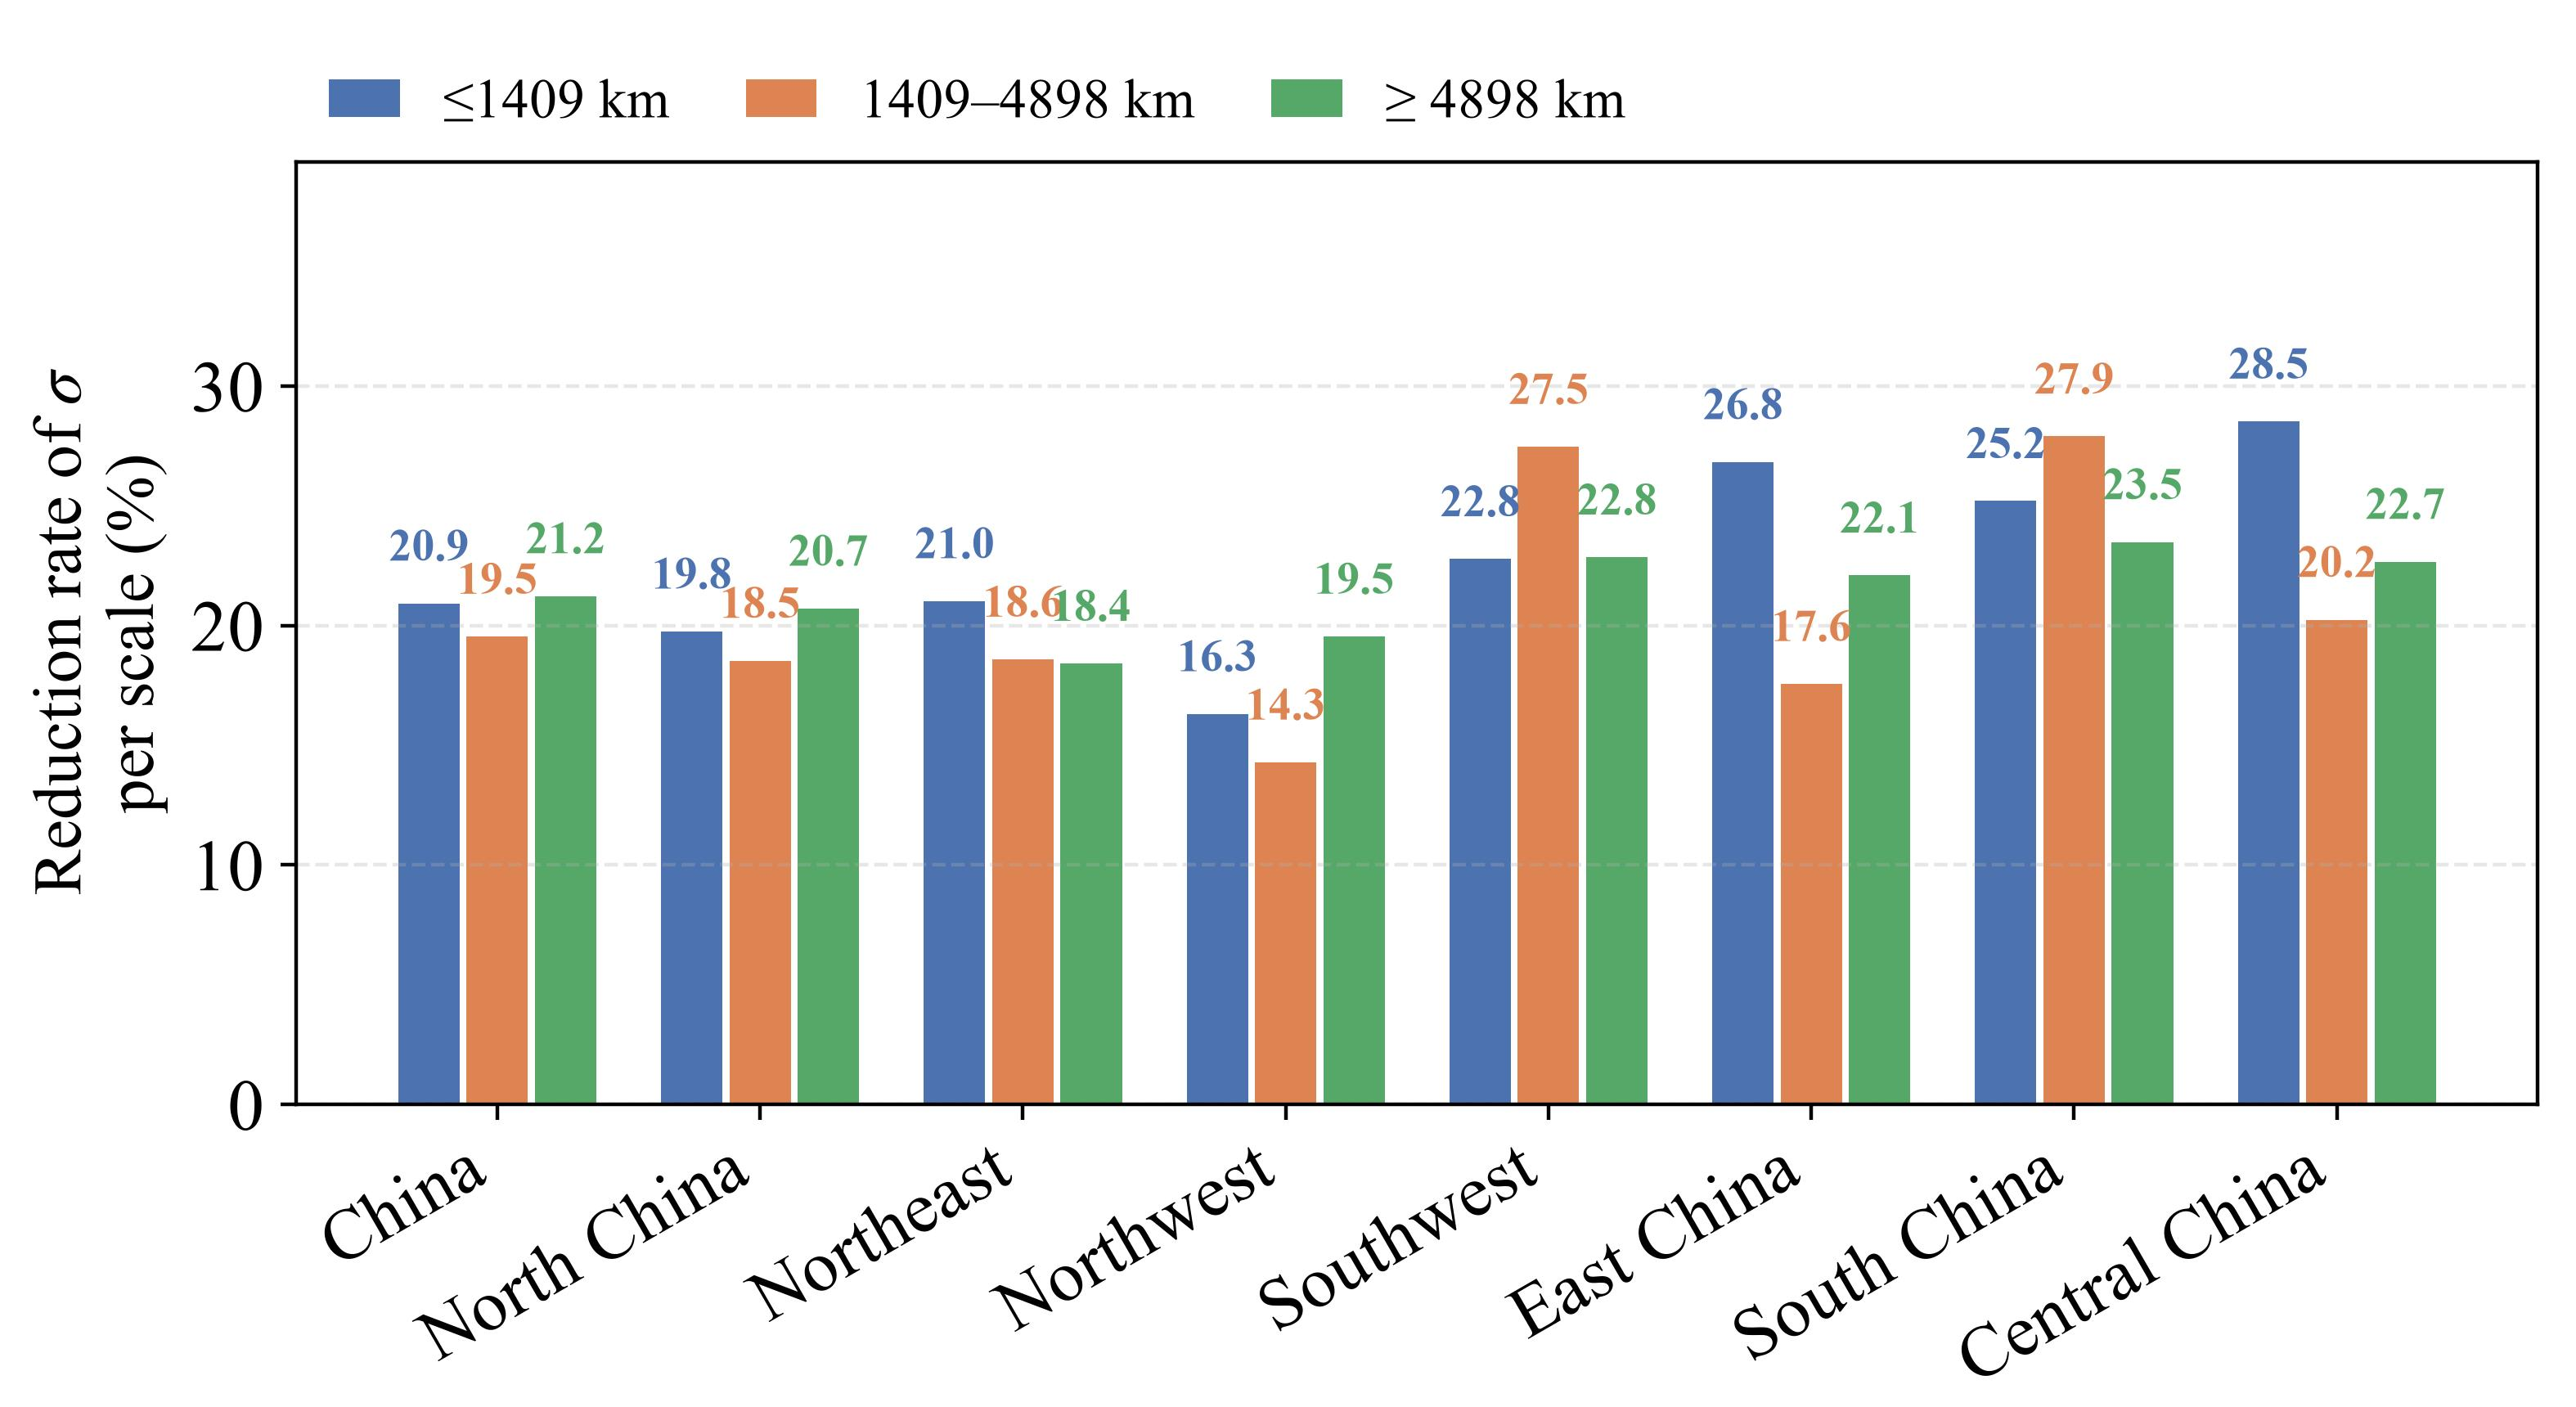

The script that saved this image:
from __future__ import annotations

import argparse
import contextlib
import io
import json
import os
import shutil
import subprocess
import uuid
from pathlib import Path

import matplotlib.pyplot as plt
import numpy as np
import pandas as pd
import shapefile
import xarray as xr
from matplotlib.ticker import FuncFormatter
from scipy.fft import dctn, idctn
from shapely.geometry import Point, shape as shapely_shape
from shapely.ops import polygonize, unary_union
from shapely.prepared import prep

plt.rcParams.update({
    "font.family": "Times New Roman",
    "mathtext.fontset": "stix",
    "font.size": 13,
    "axes.labelsize": 16,
    "axes.titlesize": 17,
    "xtick.labelsize": 16,
    "ytick.labelsize": 16,
})

# ── 路径（原 Fig11.py 与 尺度谱.py 的定义逐字相同，此处统一一份） ──
REPO_ROOT = next(p for p in Path(__file__).resolve().parents
                 if (p / "src").is_dir() and (p / "Doc").is_dir())
DATA_ROOT = REPO_ROOT / "Data"
NC_PATH = REPO_ROOT / "Output" / "EC" / "China" / "HEC_ssp245_PrecipVar_to_R95mm_intensity.nc"
SHP_PATH = DATA_ROOT / "China" / "cnmap.shp"
BP_PATH = (Path(__file__).resolve().parent.parent
           / "Fig10_BiasScaleDecomposition" / "data" / "breakpoint.json")
DATA_DIR = Path(__file__).resolve().parent / "data"
FIG_DIR = Path(__file__).resolve().parent
# 原 尺度谱.py 的 OUT_DIR（= FIG_DIR）已取消：备用谱图 fig11a.jpg 改为写运行期临时目录，
# 不再落到模块根，见 run_spectrum() / main()。

EARTH_RADIUS_KM = 6371.0
BAND_COLORS = ["#4C72B0", "#DD8452", "#55A868"]  # 小/中/大三档（图 11 柱色）
CANCEL_BREAKPOINTS = [1408.97, 4897.51]  # 原 _calc_cancellation.py 内硬编码的断点

REGIONS = [
    {"key": "NorthChina",   "extent": [110, 118, 35, 42]},
    {"key": "Northeast",    "extent": [118, 135, 38, 54]},
    {"key": "Northwest",    "extent": [73, 105, 35, 50]},
    {"key": "Southwest",    "extent": [95, 108, 21, 35]},
    {"key": "EastChina",    "extent": [115, 123, 27, 35]},
    {"key": "SouthChina",   "extent": [108, 120, 18, 26]},
    {"key": "CentralChina", "extent": [108, 115, 26, 34]},
]
REGION_LABELS = {
    "China": "China", "NorthChina": "North China", "Northeast": "Northeast",
    "Northwest": "Northwest", "Southwest": "Southwest", "EastChina": "East China",
    "SouthChina": "South China", "CentralChina": "Central China",
    "YellowRiver": "Yellow River Basin", "PearlRiver": "Pearl Basin",
    "YangtzeRiver": "Yangtze Basin",
}
RIVER_BASINS = [
    ("YellowRiver", DATA_ROOT / "River" / "HuanghaiRiver_polygon.shp"),
    ("PearlRiver", DATA_ROOT / "River" / "PearlRiver_polygon.shp"),
    ("YangtzeRiver", DATA_ROOT / "River" / "YangtzeRiver_polygon.shp"),
]


# ── 面积加权（cos φ）工具 ─────────────────────────────────
def _lat_weights(lat: np.ndarray) -> np.ndarray:
    return np.clip(np.cos(np.deg2rad(lat)), 0.0, None)


def _wmean_abs(field: np.ndarray, mask: np.ndarray, latw: np.ndarray) -> float:
    """区域平均绝对值（cos φ 面积加权）。"""
    w = np.broadcast_to(latw[:, None], field.shape)
    m = mask & np.isfinite(field)
    den = float(np.nansum(w[m]))
    return float("nan") if den <= 0 else float(np.nansum(np.abs(field[m]) * w[m]) / den)


def _wmean_signed(field: np.ndarray, mask: np.ndarray, latw: np.ndarray) -> float:
    """有符号区域平均（cos φ 面积加权）；仅诊断脚本使用（旧图 11a 口径）。"""
    w = np.broadcast_to(latw[:, None], field.shape)
    m = mask & np.isfinite(field)
    den = float(np.nansum(w[m]))
    return float("nan") if den <= 0 else float(np.nansum(field[m] * w[m]) / den)


# ── 2D DCT 带通分解（与 Fig10.py 同一口径） ─────────────────
def compute_wavelength_map(ny: int, nx: int, lat: np.ndarray, lon: np.ndarray) -> np.ndarray:
    dlat = float(np.mean(np.abs(np.diff(lat))))
    dlon = float(np.mean(np.abs(np.diff(lon))))
    dy = np.deg2rad(dlat) * EARTH_RADIUS_KM
    dx = np.deg2rad(dlon) * EARTH_RADIUS_KM * float(np.mean(np.cos(np.deg2rad(lat))))
    ly, lx = dy * (ny - 1), dx * (nx - 1)
    ky, kx = np.arange(ny, dtype=float), np.arange(nx, dtype=float)
    wl_y = np.full(ny, np.inf)
    wl_y[1:] = 2.0 * ly / ky[1:]
    wl_x = np.full(nx, np.inf)
    wl_x[1:] = 2.0 * lx / kx[1:]
    inv = np.sqrt((1.0 / wl_y[:, None]) ** 2 + (1.0 / wl_x[None, :]) ** 2)
    with np.errstate(divide="ignore"):
        wl = np.divide(1.0, inv, out=np.full_like(inv, np.inf), where=inv > 0)
    wl[0, 0] = np.inf
    return wl


def dct_filter_bands(field: np.ndarray, wavelength: np.ndarray,
                     breakpoints: list[float]) -> list[np.ndarray]:
    """DCT → 按断点分段掩膜 → iDCT；末档承接零频（幅值场不去均值，三档之和 = 原场）。"""
    coeff = dctn(field, type=2, norm="ortho")
    limits = [0.0] + list(breakpoints) + [np.inf]
    bands = []
    for lo, hi in zip(limits[:-1], limits[1:]):
        if lo == 0.0:
            mask = (wavelength > 0) & (wavelength <= hi)
        elif np.isinf(hi):
            mask = wavelength >= lo
        else:
            mask = (wavelength >= lo) & (wavelength < hi)
        bands.append(idctn(coeff * mask.astype(float), type=2, norm="ortho"))
    return bands


# ── 掩膜 ─────────────────────────────────────────────────
def make_china_mask(lat: np.ndarray, lon: np.ndarray) -> np.ndarray:
    sf = shapefile.Reader(str(SHP_PATH))
    merged = unary_union([shapely_shape(s.__geo_interface__) for s in sf.shapes()])
    china = unary_union(list(polygonize(merged))).buffer(0)
    prepped = prep(china)
    mask = np.zeros((len(lat), len(lon)), dtype=bool)
    for i, lt in enumerate(lat):
        for j, ln in enumerate(lon):
            mask[i, j] = prepped.intersects(Point(float(ln), float(lt)))
    return mask


def region_masks(lat: np.ndarray, lon: np.ndarray,
                 land_mask: np.ndarray) -> dict[str, np.ndarray]:
    masks: dict[str, np.ndarray] = {"China": land_mask}
    for reg in REGIONS:
        x0, x1, y0, y1 = reg["extent"]
        m = ((lon[np.newaxis, :] >= x0) & (lon[np.newaxis, :] <= x1)
             & (lat[:, np.newaxis] >= y0) & (lat[:, np.newaxis] <= y1))
        masks[reg["key"]] = m & land_mask
    return masks


def build_river_mask(shp_path: Path, lon_2d: np.ndarray, lat_2d: np.ndarray) -> np.ndarray:
    rsf = shapefile.Reader(str(shp_path))
    merged = unary_union([shapely_shape(s.__geo_interface__) for s in rsf.shapes()])
    minx, miny, maxx, maxy = merged.bounds
    mask = np.zeros(lon_2d.shape, dtype=bool)
    ii, jj = np.where((lon_2d >= minx) & (lon_2d <= maxx)
                      & (lat_2d >= miny) & (lat_2d <= maxy))
    for i, j in zip(ii, jj):
        mask[i, j] = merged.contains(Point(lon_2d[i, j], lat_2d[i, j]))
    return mask


# ── 绘图（单面板） ────────────────────────────────────────
def _plot_rate(ax, df: pd.DataFrame, band_labels: list[str], ref: float) -> None:
    """各区域三档不确定性缩减率（%），分组柱 + 全国水平参考线。"""
    names = df["region"].values
    v = np.column_stack([df[f"rate_s{i+1}"].values.astype(float) for i in range(3)]) * 100.0
    n = v.shape[1]
    bar_w = 0.78 / n
    x = np.arange(len(df))
    vmax = float(np.nanmax(v)) * 1.38
    for i in range(n):
        off = (i - (n - 1) / 2) * bar_w
        ax.bar(x + off, v[:, i], bar_w * 0.9, color=BAND_COLORS[i], label=band_labels[i])
        for xi, vi in zip(x + off, v[:, i]):
            ax.text(xi, vi + 0.035 * vmax, f"{vi:.1f}", ha="center", va="bottom",
                    fontsize=10, fontweight="bold", color=BAND_COLORS[i])


    ax.set_ylim(0, vmax)
    ax.set_xticks(x)
    ax.set_xticklabels([REGION_LABELS.get(k, k) for k in names], rotation=30, ha="right")
    # 纵轴标题点明"是 σ（不确定性）的缩减率、且每档各自成率"，避免读成可加的总量
    ax.set_ylabel("Reduction rate of $\\sigma$\nper scale (%)", fontsize=15)
    ax.grid(axis="y", ls="--", alpha=0.3)
    ax.legend(loc="lower left", bbox_to_anchor=(0.0, 1.0), ncol=3, frameon=False,
              fontsize=12, handlelength=1.3, columnspacing=1.4, borderaxespad=0.2)
    print(f"  缩减率：{len(df)} 区域 × 3 档，{v.min():.1f}%–{v.max():.1f}%；"
          f"全国 {np.round(v[0], 1).tolist()}，图中参考线（全场口径）={ref:.1f}%")


# ── 流水线 ①：图 11 主流程（原 Fig11.py 的 main） ─────────────
def run_fig11() -> None:
    """读 σ 场 → 三档 DCT 分解 → 区域统计 → data/uncertainty_reduction.csv + Fig11.jpg。"""
    DATA_DIR.mkdir(parents=True, exist_ok=True)
    FIG_DIR.mkdir(parents=True, exist_ok=True)

    # 1. 读 σ 场（nc 中 prior_std / posterior_std 即模式间标准差 σ）
    with xr.open_dataset(NC_PATH) as ds:
        ds = ds.load()
    lat = np.asarray(ds.lat.values, dtype=float)
    lon = np.asarray(ds.lon.values, dtype=float)
    prior_sigma = np.asarray(ds["prior_std"].values, dtype=float)
    post_sigma = np.asarray(ds["posterior_std"].values, dtype=float)
    print(f"σ fields: prior {prior_sigma.shape}, posterior {post_sigma.shape}")

    # 2. 断点（沿用图 10 从 Bias 谱检出的特征尺度）
    with open(BP_PATH) as f:
        bps = sorted(json.load(f).get("selected_breakpoints", []))
    bps = [b for b in bps if b >= 200][:2]
    limits = [0.0] + bps + [np.inf]
    band_labels = []
    for lo, hi in zip(limits[:-1], limits[1:]):
        if np.isinf(hi):
            band_labels.append(f"\u2265 {lo:.0f} km")
        elif lo == 0.0:
            band_labels.append(f"\u2264{hi:.0f} km")
        else:
            band_labels.append(f"{lo:.0f}\u2013{hi:.0f} km")
    print(f"Breakpoints: {bps} → bands {band_labels}")

    # 3. 尺度分解（幅值场不去均值；三档之和 = 原 σ 场）
    wl = compute_wavelength_map(*prior_sigma.shape, lat, lon)
    f_prior = np.nan_to_num(prior_sigma, nan=0.0, posinf=0.0, neginf=0.0)
    f_post = np.nan_to_num(post_sigma, nan=0.0, posinf=0.0, neginf=0.0)
    bands_prior = dct_filter_bands(f_prior, wl, bps)
    bands_post = dct_filter_bands(f_post, wl, bps)
    print(f"重建误差 max|Σσ_b − σ| = {np.nanmax(np.abs(sum(bands_prior) - f_prior)):.2e}（先验）")

    # 4. 掩膜
    land_mask = make_china_mask(lat, lon) & np.isfinite(prior_sigma)
    rmasks = region_masks(lat, lon, land_mask)
    lon_2d, lat_2d = np.meshgrid(lon, lat)
    for rname, rfp in RIVER_BASINS:
        if rfp.exists():
            rmasks[rname] = build_river_mask(rfp, lon_2d, lat_2d)
    print(f"全国陆地格点 {int(land_mask.sum())}")

    # 5. 逐区域统计
    latw = _lat_weights(lat)
    rows = []
    for rkey, rm in rmasks.items():
        if rm.sum() == 0:
            continue
        a_pri = np.array([_wmean_abs(f, rm, latw) for f in bands_prior])
        a_pos = np.array([_wmean_abs(f, rm, latw) for f in bands_post])
        red = a_pri - a_pos
        row = {"region": rkey, "n_grid": int(rm.sum()),
               "sigma_prior": float(a_pri.sum()), "sigma_post": float(a_pos.sum()),
               "total_reduction": float(red.sum()),
               "r_total": float(red.sum() / a_pri.sum())}
        for i in range(len(bps) + 1):
            row[f"mag_prior_s{i+1}"] = float(a_pri[i])
            row[f"mag_post_s{i+1}"] = float(a_pos[i])
            row[f"reduction_s{i+1}"] = float(red[i])
            row[f"rate_s{i+1}"] = float(red[i] / a_pri[i])
        rows.append(row)

    df = pd.DataFrame(rows)
    df.to_csv(DATA_DIR / "uncertainty_reduction.csv", index=False)
    print(f"\nSaved: {DATA_DIR / 'uncertainty_reduction.csv'}")
    show = df[["region", "sigma_prior", "sigma_post", "r_total",
               "rate_s1", "rate_s2", "rate_s3"]].copy()
    for c in show.columns[1:]:
        show[c] = show[c].round(4)
    print(show.to_string(index=False))

    # 6. 出图（单面板：各区域三档缩减率）
    df_plot = df[~df["region"].isin([b[0] for b in RIVER_BASINS])].reset_index(drop=True)
    # 参考线口径：不经分档，直接用**原场**的先验/后验区域平均（cos φ 加权）相除，
    # 全国 20.7%，与摘要一致。注意它与逐区域 r_total（= 1 − Σ_b⟨|σ_post,b|⟩/Σ_b⟨|σ_prior,b|⟩，
    # 全国 20.6%）虽都出自同一批数据，但基线不同：原场平均 σ_prior = 2.002 对分档求和 2.377
    # （差额 = 小尺度档在区域平均时被抵消掉的那部分），见 README.md「方法说明」第五节。
    ref = (1.0 - _wmean_abs(post_sigma, rmasks["China"], latw)
           / _wmean_abs(prior_sigma, rmasks["China"], latw)) * 100.0

    fig, ax = plt.subplots(figsize=(7.874, 4.3))
    _plot_rate(ax, df_plot, band_labels, ref)

    fig.subplots_adjust(left=0.115, right=0.985, top=0.885, bottom=0.215)
    out = FIG_DIR / "Fig11.jpg"
    fig.savefig(out, dpi=400)
    plt.close(fig)
    print(f"Saved: {out}")


# ── 流水线 ②：尺度谱对照（原 尺度谱.py） ─────────────────────
def compute_spectrum(field: np.ndarray, lat: np.ndarray,
                     lon: np.ndarray) -> pd.DataFrame:
    """对二维场计算 2D DCT 波长-方差谱（对数分箱内 power 求和）。"""
    ny, nx = field.shape

    f = np.nan_to_num(field, nan=0.0, posinf=0.0, neginf=0.0)
    coeff = np.asarray(dctn(f, type=2, norm="ortho"), dtype=float)
    power = coeff ** 2 / (nx * ny)

    dlat = float(np.mean(np.abs(np.diff(lat))))
    dlon = float(np.mean(np.abs(np.diff(lon))))
    dy = np.deg2rad(dlat) * EARTH_RADIUS_KM
    lat_cos = float(np.mean(np.cos(np.deg2rad(lat))))
    dx = np.deg2rad(dlon) * EARTH_RADIUS_KM * lat_cos

    ly = dy * (ny - 1)
    lx = dx * (nx - 1)

    ky = np.arange(ny, dtype=float)
    kx = np.arange(nx, dtype=float)
    wl_y = np.full(ny, np.inf)
    wl_y[1:] = 2.0 * ly / ky[1:]
    wl_x = np.full(nx, np.inf)
    wl_x[1:] = 2.0 * lx / kx[1:]

    inv = np.sqrt((1.0 / wl_y[:, None]) ** 2 + (1.0 / wl_x[None, :]) ** 2)
    wavelength = np.divide(1.0, inv, out=np.full_like(inv, np.inf), where=inv > 0)

    pw = power.ravel()
    wl = wavelength.ravel()
    ok = np.isfinite(wl) & (wl > 0) & np.isfinite(pw)
    wl, pw = wl[ok], pw[ok]

    if wl.size == 0:
        return pd.DataFrame(columns=["wavelength_km", "variance"])

    wl_min = float(np.min(wl))
    wl_max = float(np.max(wl))
    n_bins = 45
    bins = np.geomspace(wl_min * 0.9, wl_max * 1.1, n_bins)

    idx = np.digitize(wl, bins)
    rows = []
    for i in range(1, len(bins)):
        mask = idx == i
        if mask.any():
            center = np.sqrt(bins[i - 1] * bins[i])
            rows.append((center, float(np.sum(pw[mask]))))

    mask_last = idx == len(bins)
    if mask_last.any():
        center = np.sqrt(bins[-1] * wl_max)
        rows.append((center, float(np.sum(pw[mask_last]))))

    return pd.DataFrame(rows, columns=["wavelength_km", "variance"])


def run_spectrum(out_path: Path) -> None:
    """先验/后验 σ 与方差缩减量的波长-方差谱 → data/uncertainty_spectrum.csv。

    备用谱图 fig11a.jpg 写到 `out_path`：由 `main()` 传入 `_spectrum_scratch()` 提供的、
    **模块之外**的运行期临时目录，退出 with 块即整目录删除，模块根不留任何文件；
    绘图逻辑与原 `尺度谱.py` 完全一致。

    注：原 `尺度谱.py` 是独立脚本，运行时用的是 matplotlib **默认** rcParams；本文件为图 11
    在模块级改了 rcParams（Times New Roman 等）。为保持该步骤产出的谱图与合并前单独运行
    `尺度谱.py` 时一致，这里用 `plt.rc_context(plt.rcParamsDefault)` 局部还原默认值。
    """
    DATA_DIR.mkdir(parents=True, exist_ok=True)

    # ---------- 读取数据 ----------
    with xr.open_dataset(NC_PATH) as ds:
        ds = ds.load()
    lat = np.asarray(ds.lat.values, dtype=float)
    lon = np.asarray(ds.lon.values, dtype=float)

    prior_std = np.asarray(ds["prior_std"].values, dtype=float)
    posterior_std = np.asarray(ds["posterior_std"].values, dtype=float)
    prior_var = prior_std ** 2
    post_var = posterior_std ** 2
    var_reduction = prior_var - post_var

    print(f"prior_std: {prior_std.shape}, posterior_std: {posterior_std.shape}")

    # ---------- 计算三个场的 DCT 谱 ----------
    spec_prior = compute_spectrum(prior_std, lat, lon)
    spec_posterior = compute_spectrum(posterior_std, lat, lon)
    spec_reduction = compute_spectrum(var_reduction, lat, lon)


    merged = spec_prior.rename(
        columns={"variance": "prior_var"}
    ).merge(
        spec_posterior.rename(columns={"variance": "post_var"}),
        on="wavelength_km", how="outer"
    ).merge(
        spec_reduction.rename(columns={"variance": "reduction_var"}),
        on="wavelength_km", how="outer"
    ).sort_values("wavelength_km")

    merged.to_csv(DATA_DIR / "uncertainty_spectrum.csv", index=False)
    print(f"Spectra saved: {len(merged)} bins")

    # ---------- 读取断点 ----------
    with open(BP_PATH) as f:
        bp_info = json.load(f)
    selected_bps = sorted(bp_info.get("selected_breakpoints", []))
    all_bps_data = bp_info.get("multi_breakpoints", [])

    print(f"Breakpoints: {selected_bps}")

    # ---------- 绘图 ----------
    with plt.rc_context(plt.rcParamsDefault):
        fig, (ax1, ax2) = plt.subplots(1, 2, figsize=(14, 5.5))

        # ---- 左图: prior vs posterior std 谱对比 ----
        ax1.plot(spec_prior["wavelength_km"], spec_prior["variance"],
                 color="#1f77b4", lw=2, label="Prior std")
        ax1.plot(spec_posterior["wavelength_km"], spec_posterior["variance"],
                 color="#d62728", lw=2, label="Posterior std")
        ax1.set_xscale("log")
        ax1.set_yscale("log")
        ax1.set_xticks([200, 500, 1000, 2000, 5000, 10000, 20000])
        ax1.get_xaxis().set_major_formatter(FuncFormatter(lambda v, _: f"{v:.0f}"))
        ax1.set_ylabel("Variance [(mm/day)$^2$]")
        ax1.set_xlabel("Wavelength (km)")
        ax1.set_title("(a) Uncertainty std spectrum")
        ax1.legend(fontsize=9)
        ax1.grid(True, which="both", ls="--", alpha=0.3)
        ax1.tick_params(labelsize=9)

        # 标注 selected 断点
        for bp in selected_bps:
            ax1.axvline(bp, color="gray", ls="-", lw=1.5, alpha=0.7)
            ax1.text(bp, 0.95, f"  {bp:.0f} km",
                     transform=ax1.get_xaxis_transform(),
                     rotation=90, va="top", ha="left", color="gray", fontsize=8)

        # ---- 右图: 方差缩减谱 ----
        ax2.plot(spec_reduction["wavelength_km"], spec_reduction["variance"],
                 color="#2ca02c", lw=2, label="Var reduction\n(prior$^2$ − posterior$^2$)")
        ax2.set_xscale("log")
        ax2.set_yscale("log")
        ax2.set_xticks([200, 500, 1000, 2000, 5000, 10000, 20000])
        ax2.get_xaxis().set_major_formatter(FuncFormatter(lambda v, _: f"{v:.0f}"))
        ax2.set_ylabel("Variance [(mm/day)$^2$]")
        ax2.set_xlabel("Wavelength (km)")
        ax2.set_title("(b) Variance reduction spectrum")
        ax2.legend(fontsize=9)
        ax2.grid(True, which="both", ls="--", alpha=0.3)
        ax2.tick_params(labelsize=9)

        for bp in selected_bps:
            ax2.axvline(bp, color="gray", ls="-", lw=1.5, alpha=0.7)
            ax2.text(bp, 0.95, f"  {bp:.0f} km",
                     transform=ax2.get_xaxis_transform(),
                     rotation=90, va="top", ha="left", color="gray", fontsize=8)

        fig.tight_layout()
        fig.savefig(out_path, bbox_inches="tight", dpi=400)
        plt.close(fig)
    print(f"[DONE] 备用谱图（仅运行期临时文件，随之自动删除）：{out_path}")


# ── 诊断 ①：有符号平均的相消率（原 _calc_cancellation.py） ──────
def run_cancellation() -> None:
    """辅助核算：有符号区域平均 vs 区域平均绝对值 —— 相消有多严重。

    对全国（cnmap 陆地掩膜）与华中的先验 σ 三档分量，比较
        ⟨σ_b⟩         有符号区域平均（旧图 11a 口径）
        ⟨|σ_b|⟩       区域平均绝对值（现行口径）
        相消率 = 1 − |⟨σ_b⟩| / ⟨|σ_b|⟩
    并在整矩形域（无掩膜）上给出 ∑σ_b 的全域平均，用于验证带通分量本身零均值。
    只读运行，无产物。（**非默认**：需 `--cancellation`）
    """
    with xr.open_dataset(NC_PATH) as ds:
        ds = ds.load()
    lat = np.asarray(ds.lat.values, float)
    lon = np.asarray(ds.lon.values, float)
    sp = np.asarray(ds["prior_std"].values, float)


    LON, LAT = np.meshgrid(lon, lat)
    mask_cn = make_china_mask(lat, lon) & np.isfinite(sp)
    mask_cc = (LON >= 108) & (LON <= 115) & (LAT >= 26) & (LAT <= 34) & np.isfinite(sp)

    wl = compute_wavelength_map(*sp.shape, lat, lon)
    bands = dct_filter_bands(np.nan_to_num(sp, nan=0.0), wl, CANCEL_BREAKPOINTS)
    latw = _lat_weights(lat)
    LAB = ["≤1409 km", "1409–4898 km", "≥4898 km"]

    print("整矩形域（含海洋，无掩膜）逐档的域平均 —— 检验带通分量是否零均值")
    for i, f in enumerate(bands):
        print(f"  {LAB[i]:14s} ⟨σ_b⟩={f.mean():+.4f}   ⟨|σ_b|⟩={np.abs(f).mean():.4f}")

    for tag, m in (("全国（cnmap 陆地掩膜）", mask_cn), ("华中（经纬框 ∩ 陆地）", mask_cc)):
        print(f"\n[{tag}]")
        print(f"  {'档':14s} {'⟨σ_b⟩ 有符号':>14s} {'⟨|σ_b|⟩ 绝对值':>14s} {'相消率':>8s}")
        for i, f in enumerate(bands):
            s, a = _wmean_signed(f, m, latw), _wmean_abs(f, m, latw)
            print(f"  {LAB[i]:14s} {s:14.3f} {a:14.3f} {100 * (1 - abs(s) / a):7.1f}%")
        s_all = sum(_wmean_signed(f, m, latw) for f in bands)
        a_all = sum(_wmean_abs(f, m, latw) for f in bands)
        print(f"  {'三档合计':14s} {s_all:14.3f} {a_all:14.3f} "
              f"（全场直接算 ⟨σ⟩={_wmean_signed(sp, m, latw):.3f}，"
              f"绝对值 ⟨|σ|⟩={_wmean_abs(sp, m, latw):.3f}）")


# ── 诊断 ②：三种总缩减率口径交叉校验（原 _calc_cross_check.py） ──
def run_cross_check() -> None:
    """核算（第二组）：用 cnmap 陆地掩膜直接算先验/后验 σ 的区域平均，交叉验证 20.5% 与 20.7%。

    对比三个口径：
      ① 全场直接算：⟨σ_prior⟩、⟨σ_post⟩ 与 1 − ⟨σ_post⟩/⟨σ_prior⟩
      ② 三档幅值之和：Σ_b⟨|σ_b|⟩ 与 Σ_b(⟨|σ_prior,b|⟩−⟨|σ_post,b|⟩)/Σ_b⟨|σ_prior,b|⟩
      ③ 逐格点缩减率的区域平均：⟨1 − σ_post/σ_prior⟩（图 6b 的面板口径）
    只读运行，无产物。（**非默认**：需 `--cross-check`）
    """
    with xr.open_dataset(NC_PATH) as ds:
        ds = ds.load()
    lat = np.asarray(ds.lat.values, float)
    lon = np.asarray(ds.lon.values, float)
    sp = np.asarray(ds["prior_std"].values, float)
    sq = np.asarray(ds["posterior_std"].values, float)

    cm = make_china_mask(lat, lon)
    land = cm & np.isfinite(sp)
    latw = _lat_weights(lat)
    finite = np.isfinite(sp)

    print(f"cnmap 掩膜格点数 {cm.sum()}；其中 σ 有效 {land.sum()}；"
          f"直接 finite 掩膜 {finite.sum()}")

    for tag, mask in (("cnmap 陆地掩膜", land), ("finite 掩膜（含海洋=NaN 已排除）", finite)):
        p, q = _wmean_abs(sp, mask, latw), _wmean_abs(sq, mask, latw)
        rate_pts = _wmean_signed(1.0 - sq / np.where(sp > 0, sp, np.nan), mask, latw)
        print(f"\n[{tag}]")
        print(f"  ① 直接：⟨σ_prior⟩={p:.3f}  ⟨σ_post⟩={q:.3f}  "
              f"1−后验/先验={100*(1-q/p):.1f}%")
        print(f"  ③ 逐格点缩减率区域平均 = {100*rate_pts:.1f}%")


    _rb = json.loads(BP_PATH.read_text(encoding="utf-8"))
    _bps = sorted(_rb["selected_breakpoints"])[:2]
    _wl = compute_wavelength_map(*sp.shape, lat, lon)
    pri = dct_filter_bands(np.nan_to_num(sp, nan=0.0), _wl, _bps)
    pos = dct_filter_bands(np.nan_to_num(sq, nan=0.0), _wl, _bps)
    print(f"\n[② 三档幅值之和]（断点 {[round(b) for b in _bps]} km，本脚本内重算）")
    for tag, mask in (("cnmap 陆地掩膜", land), ("finite 掩膜", finite)):
        a = np.array([_wmean_abs(f, mask, latw) for f in pri])
        b = np.array([_wmean_abs(f, mask, latw) for f in pos])
        print(f"  {tag}: Σ先验={a.sum():.3f} Σ后验={b.sum():.3f} "
              f"总缩减率={100*(a-b).sum()/a.sum():.1f}%  "
              f"三档幅值={np.round(a,3).tolist()}")


# ── 诊断 ③：13/38/49 溯源（原 _trace_13_38_49.py） ────────────
def run_trace() -> int:
    """核对：草稿摘要里的 13% / 38% / 49% 究竟出自哪一版口径。

    做法：从 git HEAD 取旧的 uncertainty_decomposition.csv（10-09 之前的产物），
    按几种可能定义各算一遍三档份额，看哪一种能复现 13/38/49。

    该脚本读的是 git HEAD 里的旧路径，而 `data/uncertainty_decomposition.csv` 在当前仓库
    HEAD 中已不存在，故 `git show` 会失败；这里捕获后给出明确提示并返回 1（不再抛栈）。
    （**非默认**：需 `--trace`）
    """
    REL = "src/Pic/Fig11_UncertaintyDecomposition/data/uncertainty_decomposition.csv"

    proc = subprocess.run(
        ["git", "show", f"HEAD:{REL}"],
        cwd=REPO_ROOT.parent, capture_output=True, text=True,
    )
    if proc.returncode != 0:
        print(f"[--trace] `git show HEAD:{REL}` 失败（该路径在当前 git HEAD 中已不存在）：")
        print((proc.stderr or "").strip() or "(git 未返回错误信息)")
        print("  该诊断用于历史溯源，当前仓库已无此旧产物，无法复算 13/38/49；"
              "如仍需核对，请从包含旧产物的历史 commit 取该 CSV。")
        return 1

    old = pd.read_csv(io.StringIO(proc.stdout))

    print("旧 CSV 的区域行：", len(old), "；列：", [c for c in old.columns][:8])
    print(f"\n{'region':13s} {'定义A: 三档幅值之和':>28s} {'定义B: 全场均值之比':>26s}")
    print(f"{'':13s} {'r_tot':>7s} {'份额(小/中/大)':>20s} {'r_tot':>7s} {'份额(小/中/大)':>20s}")
    for _, r in old.iterrows():
        p = [r["prior_mag1"], r["prior_mag2"], r["prior_mag3"]]
        q = [r["post_mag1"], r["post_mag2"], r["post_mag3"]]
        red = [p[i] - q[i] for i in range(3)]
        tot = sum(red)
        a_rate = tot / sum(p) * 100
        a_share = [x / tot * 100 for x in red]

        # 定义 B：用全场总量（prior_total_mag）作分母，但份额仍按各档缩减量占全局缩减量
        b_rate = (r["prior_total_mag"] - r["post_total_mag"]) / r["prior_total_mag"] * 100
        b_tot = r["prior_total_mag"] - r["post_total_mag"]
        b_share = [x / b_tot * 100 for x in red]

        print(f"{r['region']:13s} {a_rate:6.1f}% "
              f"{a_share[0]:6.1f}/{a_share[1]:5.1f}/{a_share[2]:5.1f}  "
              f"{b_rate:6.1f}% {b_share[0]:6.1f}/{b_share[1]:5.1f}/{b_share[2]:5.1f}")

        if r["region"] == "China":
            print(f"    旧全国 先验三档幅值={[round(v,3) for v in p]} 和={sum(p):.3f}；"
                  f"prior_total_mag={r['prior_total_mag']:.3f}，差额={sum(p) - r['prior_total_mag']:.3f}")
            print(f"    旧全国 后验三档幅值={[round(v,3) for v in q]} 和={sum(q):.3f}；"
                  f"post_total_mag={r['post_total_mag']:.3f}")
    return 0


# ── 入口 ─────────────────────────────────────────────────
@contextlib.contextmanager
def _spectrum_scratch(name: str = "fig11a.jpg"):
    """给备用谱图一个"用完即删"的临时目录，yield 出该目录下的完整文件路径。

    目录建在**模块之外**（仓库目录的上一级，即工作区根：`_tmp_fig11_<随机 8 位>`），用
    `os.makedirs()` 的**默认权限**创建；退出 with 块时 `shutil.rmtree(..., ignore_errors=True)`
    整目录删除，因此模块根不会多出任何文件。

    为什么不用 `tempfile.TemporaryDirectory()` / `mkdtemp()`：它们固定以 `os.mkdir(path, 0o700)`
    建目录，在本机（Windows + 受限沙箱）该权限位会得到一个连本进程都读不了、写不进、也删不掉的
    目录（`PermissionError`，且事后无法清理），故这里显式使用默认权限。
    """
    scratch = REPO_ROOT.parent / f"_tmp_fig11_{uuid.uuid4().hex[:8]}"
    os.makedirs(scratch)
    try:
        yield scratch / name
    finally:
        shutil.rmtree(scratch, ignore_errors=True)


def main() -> int:
    parser = argparse.ArgumentParser(
        prog="Fig11.py",
        description="Fig.11 单文件流水线：先验/后验不确定性缩减的尺度分解 + 尺度谱对照。"
                    "不带参数时跑完整流水线；带诊断开关时只跑诊断。",
        formatter_class=argparse.RawDescriptionHelpFormatter,
        epilog="示例：\n"
               "  python Fig11.py                 # 完整流水线（Fig11.jpg + 两份 CSV）\n"
               "  python Fig11.py --cancellation  # 有符号/绝对值区域平均的相消率\n"
               "  python Fig11.py --cross-check   # 三种总缩减率口径交叉校验\n"
               "  python Fig11.py --trace         # 13/38/49 溯源（依赖已不存在的 git HEAD 旧产物）\n",
    )
    parser.add_argument("--cross-check", action="store_true",
                        help="只跑诊断②：三种总缩减率口径交叉校验（默认不跑）")
    parser.add_argument("--cancellation", action="store_true",
                        help="只跑诊断①：有符号区域平均 vs 区域平均绝对值的相消率（默认不跑）")
    parser.add_argument("--trace", action="store_true",
                        help="只跑诊断③：从 git HEAD 旧产物溯源 13/38/49（默认不跑；预期失败）")
    args = parser.parse_args()

    # 诊断开关：显式给出时才跑，且不重跑流水线（避免无意中覆盖产物）
    if args.cross_check or args.cancellation or args.trace:
        rc = 0
        if args.cancellation:
            print("=" * 72, "\n[诊断①] 有符号区域平均 vs 区域平均绝对值（相消率）\n" + "=" * 72)
            run_cancellation()
        if args.cross_check:
            print("=" * 72, "\n[诊断②] 三种总缩减率口径交叉校验\n" + "=" * 72)
            run_cross_check()
        if args.trace:
            print("=" * 72, "\n[诊断③] 13/38/49 溯源\n" + "=" * 72)
            rc |= run_trace()
        return rc

    # 默认：完整流水线，顺序与原两脚本一致（先图 11，后尺度谱）
    run_fig11()
    # 谱对照步骤的备用谱图只写**模块之外**的运行期临时目录：退出 with 块即整目录删除，
    # 保证模块根下恒为 Fig11.py / Fig11.jpg / data/ / README.md 四项。
    with _spectrum_scratch() as scratch:
        run_spectrum(scratch)
    return 0


if __name__ == "__main__":
    raise SystemExit(main())
